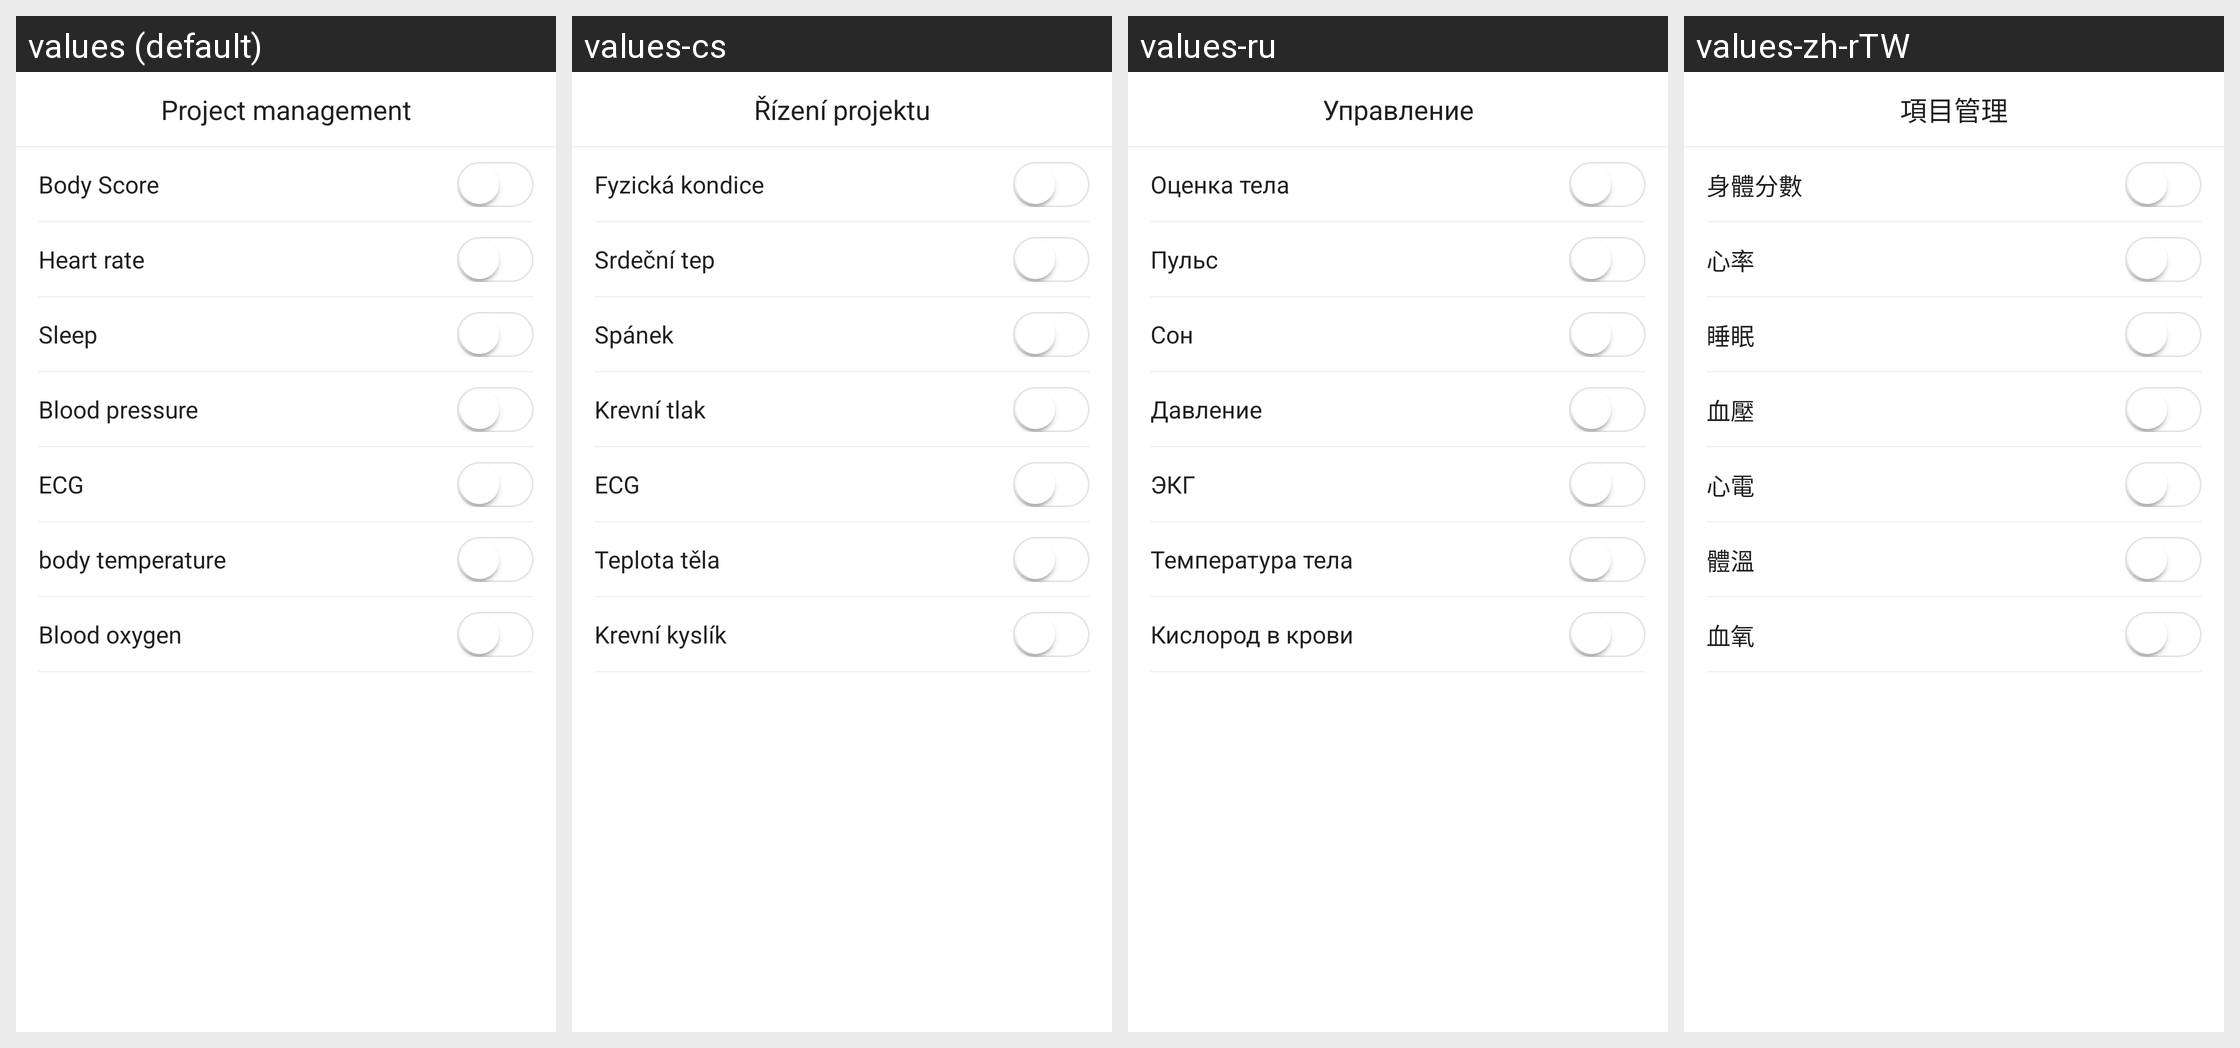

The same Android screen rendered under several of its app's locales, left to right. List the strings drawn on it with the default value and each locale's translation.
Android screen res/layout/activity_home_item_manage.xml rendered under 4 locales, left to right: values (default), values-cs, values-ru, values-zh-rTW. Device: Nexus 5 (rendered at 1080×1920; each locale shown at half size, 540×960, under a caption strip naming it); theme AppTheme.
Other locales in the repository, not shown: values-af, values-am, values-ar, values-az, values-be, values-bg, values-bn, values-bs, values-ca, values-da, values-de, values-el, values-en-rGB, values-es, values-es-rUS, values-et, values-eu, values-fa, values-fi, values-fr, values-fr-rCA, values-gl, values-gu, values-hi, values-hi-rIN, values-hr, values-hu, values-hy, values-in, values-is, values-it, values-iw, values-ja, values-ka, values-kk, values-km, values-kn, values-ko, values-ky, values-lo, values-lt, values-lv, values-mk, values-ml, values-mn, values-mr, values-ms, values-my, values-nb, values-ne, values-nl, values-pa, values-pl, values-pt, values-pt-rPT, values-ro, values-si, values-sk, values-sl, values-sq, values-sr, values-sv, values-sw, values-ta, values-te, values-th, values-tl, values-tr, values-uk, values-ur, values-uz, values-vi, values-zh-rCN, values-zh-rHK, values-zh-rMO, values-zu.
Strings drawn on this screen, with the default value and each locale's value (text and hints the layout hard-codes, and strings that could not be matched under every locale, appear in the picture but are not listed):

Project_management
  values: Project management
  values-cs: Řízení projektu
  values-ru: Управление
  values-zh-rTW: 項目管理

Body_Score
  values: Body Score
  values-cs: Fyzická kondice
  values-ru: Оценка тела
  values-zh-rTW: 身體分數

title_rate
  values: Heart rate
  values-cs: Srdeční tep
  values-ru: Пульс
  values-zh-rTW: 心率

title_sleep
  values: Sleep
  values-cs: Spánek
  values-ru: Сон
  values-zh-rTW: 睡眠

blood_pressure
  values: Blood pressure
  values-cs: Krevní tlak
  values-ru: Давление
  values-zh-rTW: 血壓

ECG_Title
  values: ECG
  values-cs: ECG
  values-ru: ЭКГ
  values-zh-rTW: 心電

body_temperature
  values: body temperature
  values-cs: Teplota těla
  values-ru: Температура тела
  values-zh-rTW: 體溫

bracelet_interface_blood_oxygen
  values: Blood oxygen
  values-cs: Krevní kyslík
  values-ru: Кислород в крови
  values-zh-rTW: 血氧
